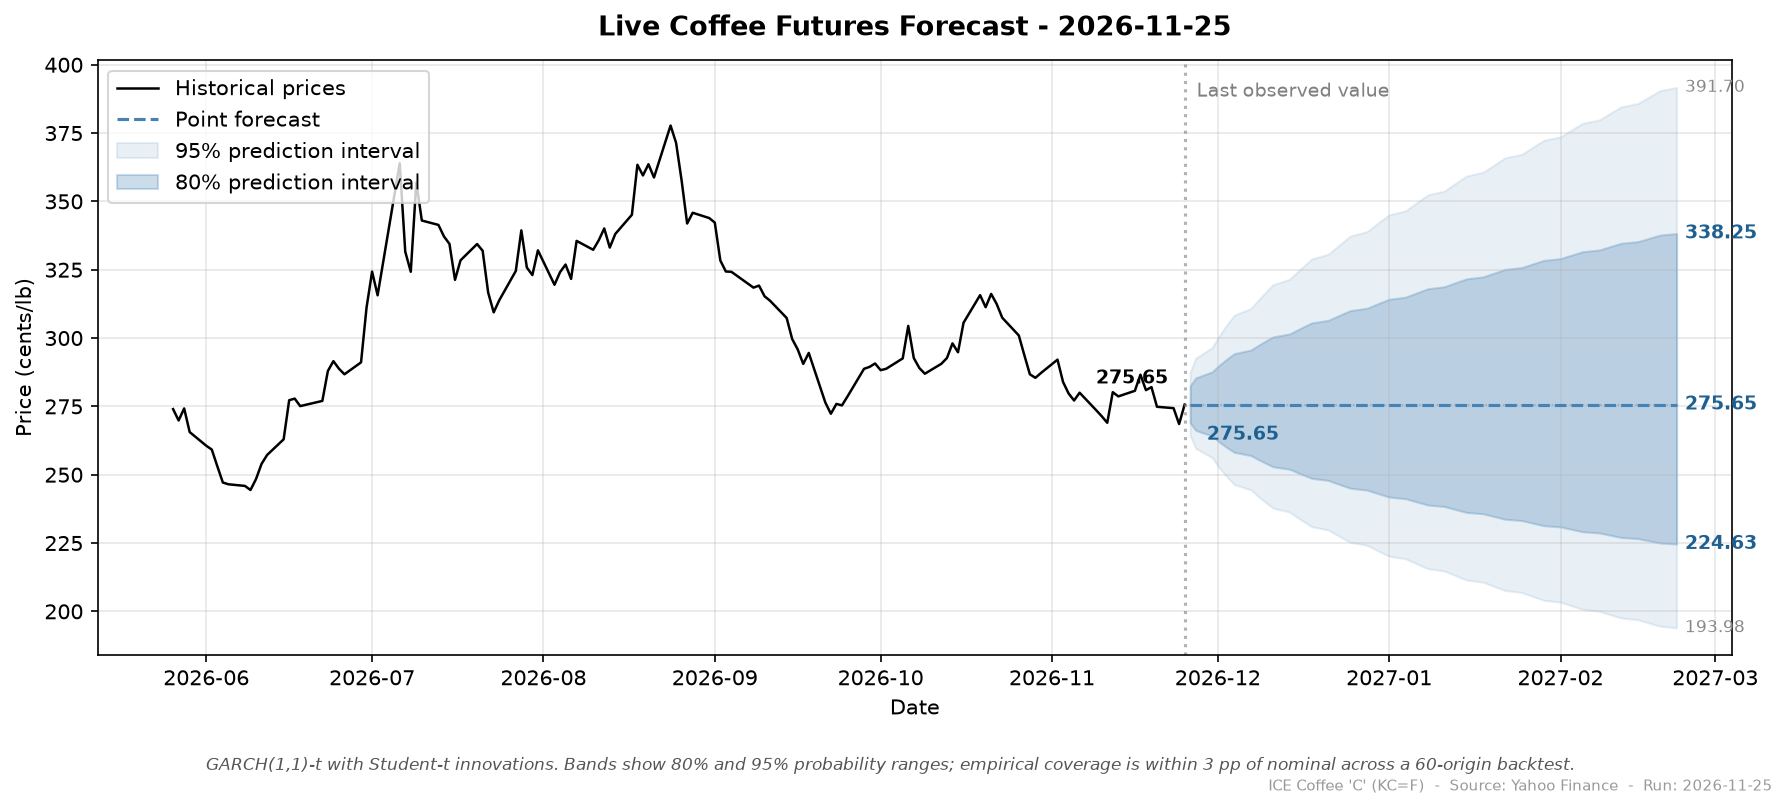

The table this chart was drawn from, first rows:
run_date, target_date, horizon_days, point, ann_vol, lo_50, hi_50, lo_80, hi_80, lo_95, hi_95
2026-11-25, 2026-11-26, 1, 275.6, 33.53, 272.3, 279, 269, 282.5, 264.3, 287.5
2026-11-25, 2026-11-27, 2, 275.6, 33.61, 270.9, 280.4, 266.2, 285.4, 259.7, 292.6
2026-11-25, 2026-11-30, 3, 275.6, 33.69, 269.9, 281.5, 264.1, 287.7, 256.2, 296.6
2026-11-25, 2026-12-01, 4, 275.6, 33.76, 269, 282.5, 262.4, 289.6, 253.3, 300
2026-11-25, 2026-12-02, 5, 275.6, 33.84, 268.2, 283.3, 260.9, 291.3, 250.7, 303
2026-11-25, 2026-12-03, 6, 275.6, 33.91, 267.5, 284.1, 259.5, 292.8, 248.5, 305.8
2026-11-25, 2026-12-04, 7, 275.6, 33.98, 266.9, 284.7, 258.2, 294.3, 246.4, 308.4
2026-11-25, 2026-12-07, 8, 275.6, 34.05, 266.2, 285.4, 257, 295.6, 244.4, 310.9
2026-11-25, 2026-12-08, 9, 275.6, 34.12, 265.7, 286.0, 255.9, 296.9, 242.6, 313.2
2026-11-25, 2026-12-09, 10, 275.6, 34.18, 265.1, 286.6, 254.9, 298.1, 240.9, 315.4
2026-11-25, 2026-12-10, 11, 275.6, 34.25, 264.6, 287.1, 253.9, 299.3, 239.3, 317.5
2026-11-25, 2026-12-11, 12, 275.6, 34.31, 264.1, 287.7, 252.9, 300.4, 237.8, 319.6
2026-11-25, 2026-12-14, 13, 275.6, 34.37, 263.7, 288.2, 252.0, 301.5, 236.3, 321.5
2026-11-25, 2026-12-15, 14, 275.6, 34.43, 263.2, 288.7, 251.1, 302.6, 234.9, 323.5
2026-11-25, 2026-12-16, 15, 275.6, 34.49, 262.8, 289.2, 250.3, 303.6, 233.6, 325.3
2026-11-25, 2026-12-17, 16, 275.6, 34.55, 262.3, 289.6, 249.5, 304.6, 232.2, 327.2
2026-11-25, 2026-12-18, 17, 275.6, 34.61, 261.9, 290.1, 248.7, 305.6, 231, 328.9
2026-11-25, 2026-12-21, 18, 275.6, 34.66, 261.5, 290.5, 247.9, 306.5, 229.8, 330.7
2026-11-25, 2026-12-22, 19, 275.6, 34.72, 261.1, 291, 247.2, 307.4, 228.6, 332.4
2026-11-25, 2026-12-23, 20, 275.6, 34.77, 260.8, 291.4, 246.4, 308.3, 227.4, 334.1
2026-11-25, 2026-12-24, 21, 275.6, 34.83, 260.4, 291.8, 245.7, 309.2, 226.3, 335.7
2026-11-25, 2026-12-25, 22, 275.6, 34.88, 260, 292.2, 245.1, 310.1, 225.2, 337.4
2026-11-25, 2026-12-28, 23, 275.6, 34.93, 259.7, 292.6, 244.4, 310.9, 224.2, 339
2026-11-25, 2026-12-29, 24, 275.6, 34.98, 259.3, 293.0, 243.7, 311.8, 223.1, 340.5
2026-11-25, 2026-12-30, 25, 275.6, 35.03, 259, 293.4, 243.1, 312.6, 222.1, 342.1
2026-11-25, 2026-12-31, 26, 275.6, 35.07, 258.6, 293.8, 242.4, 313.4, 221.1, 343.6
2026-11-25, 2027-01-01, 27, 275.6, 35.12, 258.3, 294.1, 241.8, 314.2, 220.2, 345.1
2026-11-25, 2027-01-04, 28, 275.6, 35.17, 258.0, 294.5, 241.2, 315, 219.2, 346.6
2026-11-25, 2027-01-05, 29, 275.6, 35.21, 257.7, 294.9, 240.6, 315.8, 218.3, 348.1
2026-11-25, 2027-01-06, 30, 275.6, 35.26, 257.4, 295.2, 240, 316.5, 217.4, 349.5
2026-11-25, 2027-01-07, 31, 275.6, 35.3, 257.1, 295.6, 239.5, 317.3, 216.5, 351
2026-11-25, 2027-01-08, 32, 275.6, 35.34, 256.8, 295.9, 238.9, 318.1, 215.6, 352.4
2026-11-25, 2027-01-11, 33, 275.6, 35.38, 256.5, 296.3, 238.3, 318.8, 214.8, 353.8
2026-11-25, 2027-01-12, 34, 275.6, 35.42, 256.2, 296.6, 237.8, 319.5, 213.9, 355.2
2026-11-25, 2027-01-13, 35, 275.6, 35.46, 255.9, 296.9, 237.3, 320.2, 213.1, 356.6
2026-11-25, 2027-01-14, 36, 275.6, 35.5, 255.6, 297.3, 236.7, 321, 212.3, 358
2026-11-25, 2027-01-15, 37, 275.6, 35.54, 255.3, 297.6, 236.2, 321.7, 211.5, 359.3
2026-11-25, 2027-01-18, 38, 275.6, 35.58, 255.1, 297.9, 235.7, 322.4, 210.7, 360.7
2026-11-25, 2027-01-19, 39, 275.6, 35.61, 254.8, 298.2, 235.2, 323.1, 209.9, 362
2026-11-25, 2027-01-20, 40, 275.6, 35.65, 254.5, 298.5, 234.7, 323.8, 209.1, 363.3
2026-11-25, 2027-01-21, 41, 275.6, 35.68, 254.2, 298.9, 234.2, 324.4, 208.4, 364.7
2026-11-25, 2027-01-22, 42, 275.6, 35.72, 254, 299.2, 233.7, 325.1, 207.6, 366
2026-11-25, 2027-01-25, 43, 275.6, 35.75, 253.7, 299.5, 233.2, 325.8, 206.9, 367.3
2026-11-25, 2027-01-26, 44, 275.6, 35.79, 253.5, 299.8, 232.8, 326.5, 206.2, 368.6
2026-11-25, 2027-01-27, 45, 275.6, 35.82, 253.2, 300.1, 232.3, 327.1, 205.4, 369.8
2026-11-25, 2027-01-28, 46, 275.6, 35.85, 253, 300.4, 231.8, 327.8, 204.8, 371.1
2026-11-25, 2027-01-29, 47, 275.6, 35.88, 252.7, 300.7, 231.3, 328.4, 204.1, 372.4
2026-11-25, 2027-02-01, 48, 275.6, 35.91, 252.5, 301, 230.9, 329.1, 203.4, 373.6
2026-11-25, 2027-02-02, 49, 275.6, 35.94, 252.2, 301.2, 230.4, 329.7, 202.7, 374.9
2026-11-25, 2027-02-03, 50, 275.6, 35.97, 252, 301.5, 230, 330.4, 202, 376.1
2026-11-25, 2027-02-04, 51, 275.6, 36.0, 251.7, 301.8, 229.6, 331, 201.3, 377.4
2026-11-25, 2027-02-05, 52, 275.6, 36.03, 251.5, 302.1, 229.1, 331.6, 200.7, 378.6
2026-11-25, 2027-02-08, 53, 275.6, 36.06, 251.3, 302.4, 228.7, 332.2, 200.1, 379.8
2026-11-25, 2027-02-09, 54, 275.6, 36.08, 251, 302.7, 228.3, 332.9, 199.4, 381
2026-11-25, 2027-02-10, 55, 275.6, 36.11, 250.8, 302.9, 227.9, 333.5, 198.8, 382.2
2026-11-25, 2027-02-11, 56, 275.6, 36.14, 250.6, 303.2, 227.4, 334.1, 198.2, 383.4
2026-11-25, 2027-02-12, 57, 275.6, 36.16, 250.4, 303.5, 227, 334.7, 197.6, 384.6
2026-11-25, 2027-02-15, 58, 275.6, 36.19, 250.1, 303.8, 226.6, 335.3, 196.9, 385.8
2026-11-25, 2027-02-16, 59, 275.6, 36.21, 249.9, 304, 226.2, 335.9, 196.3, 387
2026-11-25, 2027-02-17, 60, 275.6, 36.24, 249.7, 304.3, 225.8, 336.5, 195.7, 388.2
... 3 more rows
